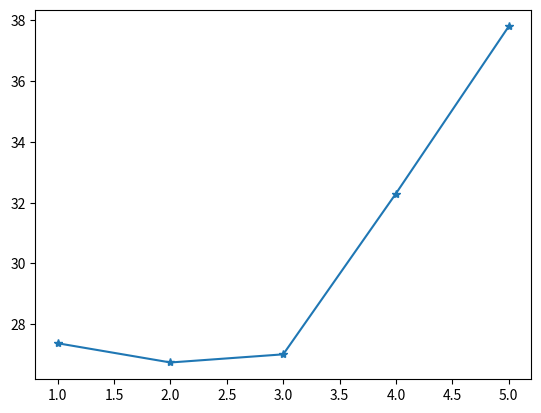

The matplotlib source for this figure: (Note: this script raises an exception after producing the figure.)
import pylab
import matplotlib.pyplot as mpl
import numpy as np
import math
import scipy.stats as stats
ip_size_256 = [27.373970747,26.7419006824,27.0097935994,32.3023366928,37.7996940613]
ip_size_1024 = [26.5225246747,27.9485737483,29.134759744,32.5670633316,37.6683170001]
ip_size_262144 = [27.5648813248,27.3826256593,31.8109149933,33.8164929549,42.5575597286]
ip_size_1048576 = [26.7629903158,26.9637416204,33.8624753157,41.3394823869,46.6167813937]
num_files = [1,2,3,4,5]
mpl.plot(num_files,ip_size_256,marker="*",linestyle="-",label = 'filesize = 256 B')
#mpl.errorbar(num_files,ip_size_256,xerr=None,yerr=[0.8800468218,0.1465218593,0.2876207617,0.0861185611,0.8583357873])
pylab.hold(True)
mpl.plot(num_files,ip_size_1024,marker="*",linestyle="-",label = 'filesize = 1 KB')
#mpl.errorbar(num_files,ip_size_256,xerr=None,yerr=[0.0585800985,0.3343926723,1.2688827657,0.5539400855,0.7972848424])
pylab.hold(True)
mpl.plot(num_files,ip_size_262144,marker="*",linestyle="-",label = 'filesize = 256 KB')
#mpl.errorbar(num_files,ip_size_256,xerr=None,yerr=[0.4913818966,0.2172806974,0.5814970787,1.6553159909,4.2499492099])
pylab.hold(True)
mpl.plot(num_files,ip_size_1048576,marker="*",linestyle="-",label = 'filesize = 1 MB')
#mpl.errorbar(num_files,ip_size_256,xerr=None,yerr=[0.1916601525,0.454035331,2.335634082,0.6042267469,0.1008148981])
#mpl.ylim(5,350)
mpl.xticks([0,1,2,3,4,5,6],[0,1,2,3,4,5,6])
mpl.xlim(0,6)
pylab.legend(loc=2,prop={'size':8})
pylab.xlabel('No. of Files')
pylab.ylabel('Time for Completion (seconds)')
pylab.title('No. of Files vs Time for Completion -- Cores Reserved = 8, Number of Jobs = 4',fontsize = 10)
pylab.show()
